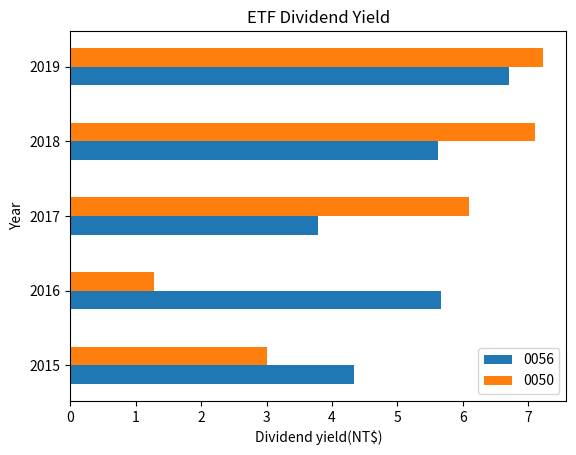

Here is the Python script that generated this plot:
import numpy as np
import matplotlib.pyplot as plt 
height=0.25
y1=[2015, 2016, 2017, 2018, 2019]            #X 軸 (第一組)
x1=(4.33, 5.67, 3.78, 5.62, 6.7)             #Y 軸1=0056殖利率
y2=[p + height for p in y1]                  #X 軸 (第二組)
x2=(3.01, 1.28, 6.1, 7.1, 7.22)              #Y 軸2=0050殖利率
plt.barh(y1, x1, label='0056', height=0.25)  #繪製長條圖
plt.barh(y2, x2, label='0050', height=0.25)  #繪製長條圖
plt.yticks([p + height/2 for p in y1], y1)   #設定 X 軸刻度標籤
plt.legend()                                 #顯示圖例
plt.title('ETF Dividend Yield')              #設定圖形標題
plt.ylabel('Year')                           #設定 X 軸標籤
plt.xlabel('Dividend yield(NT$)')            #設定 Y 軸標籤
plt.show()